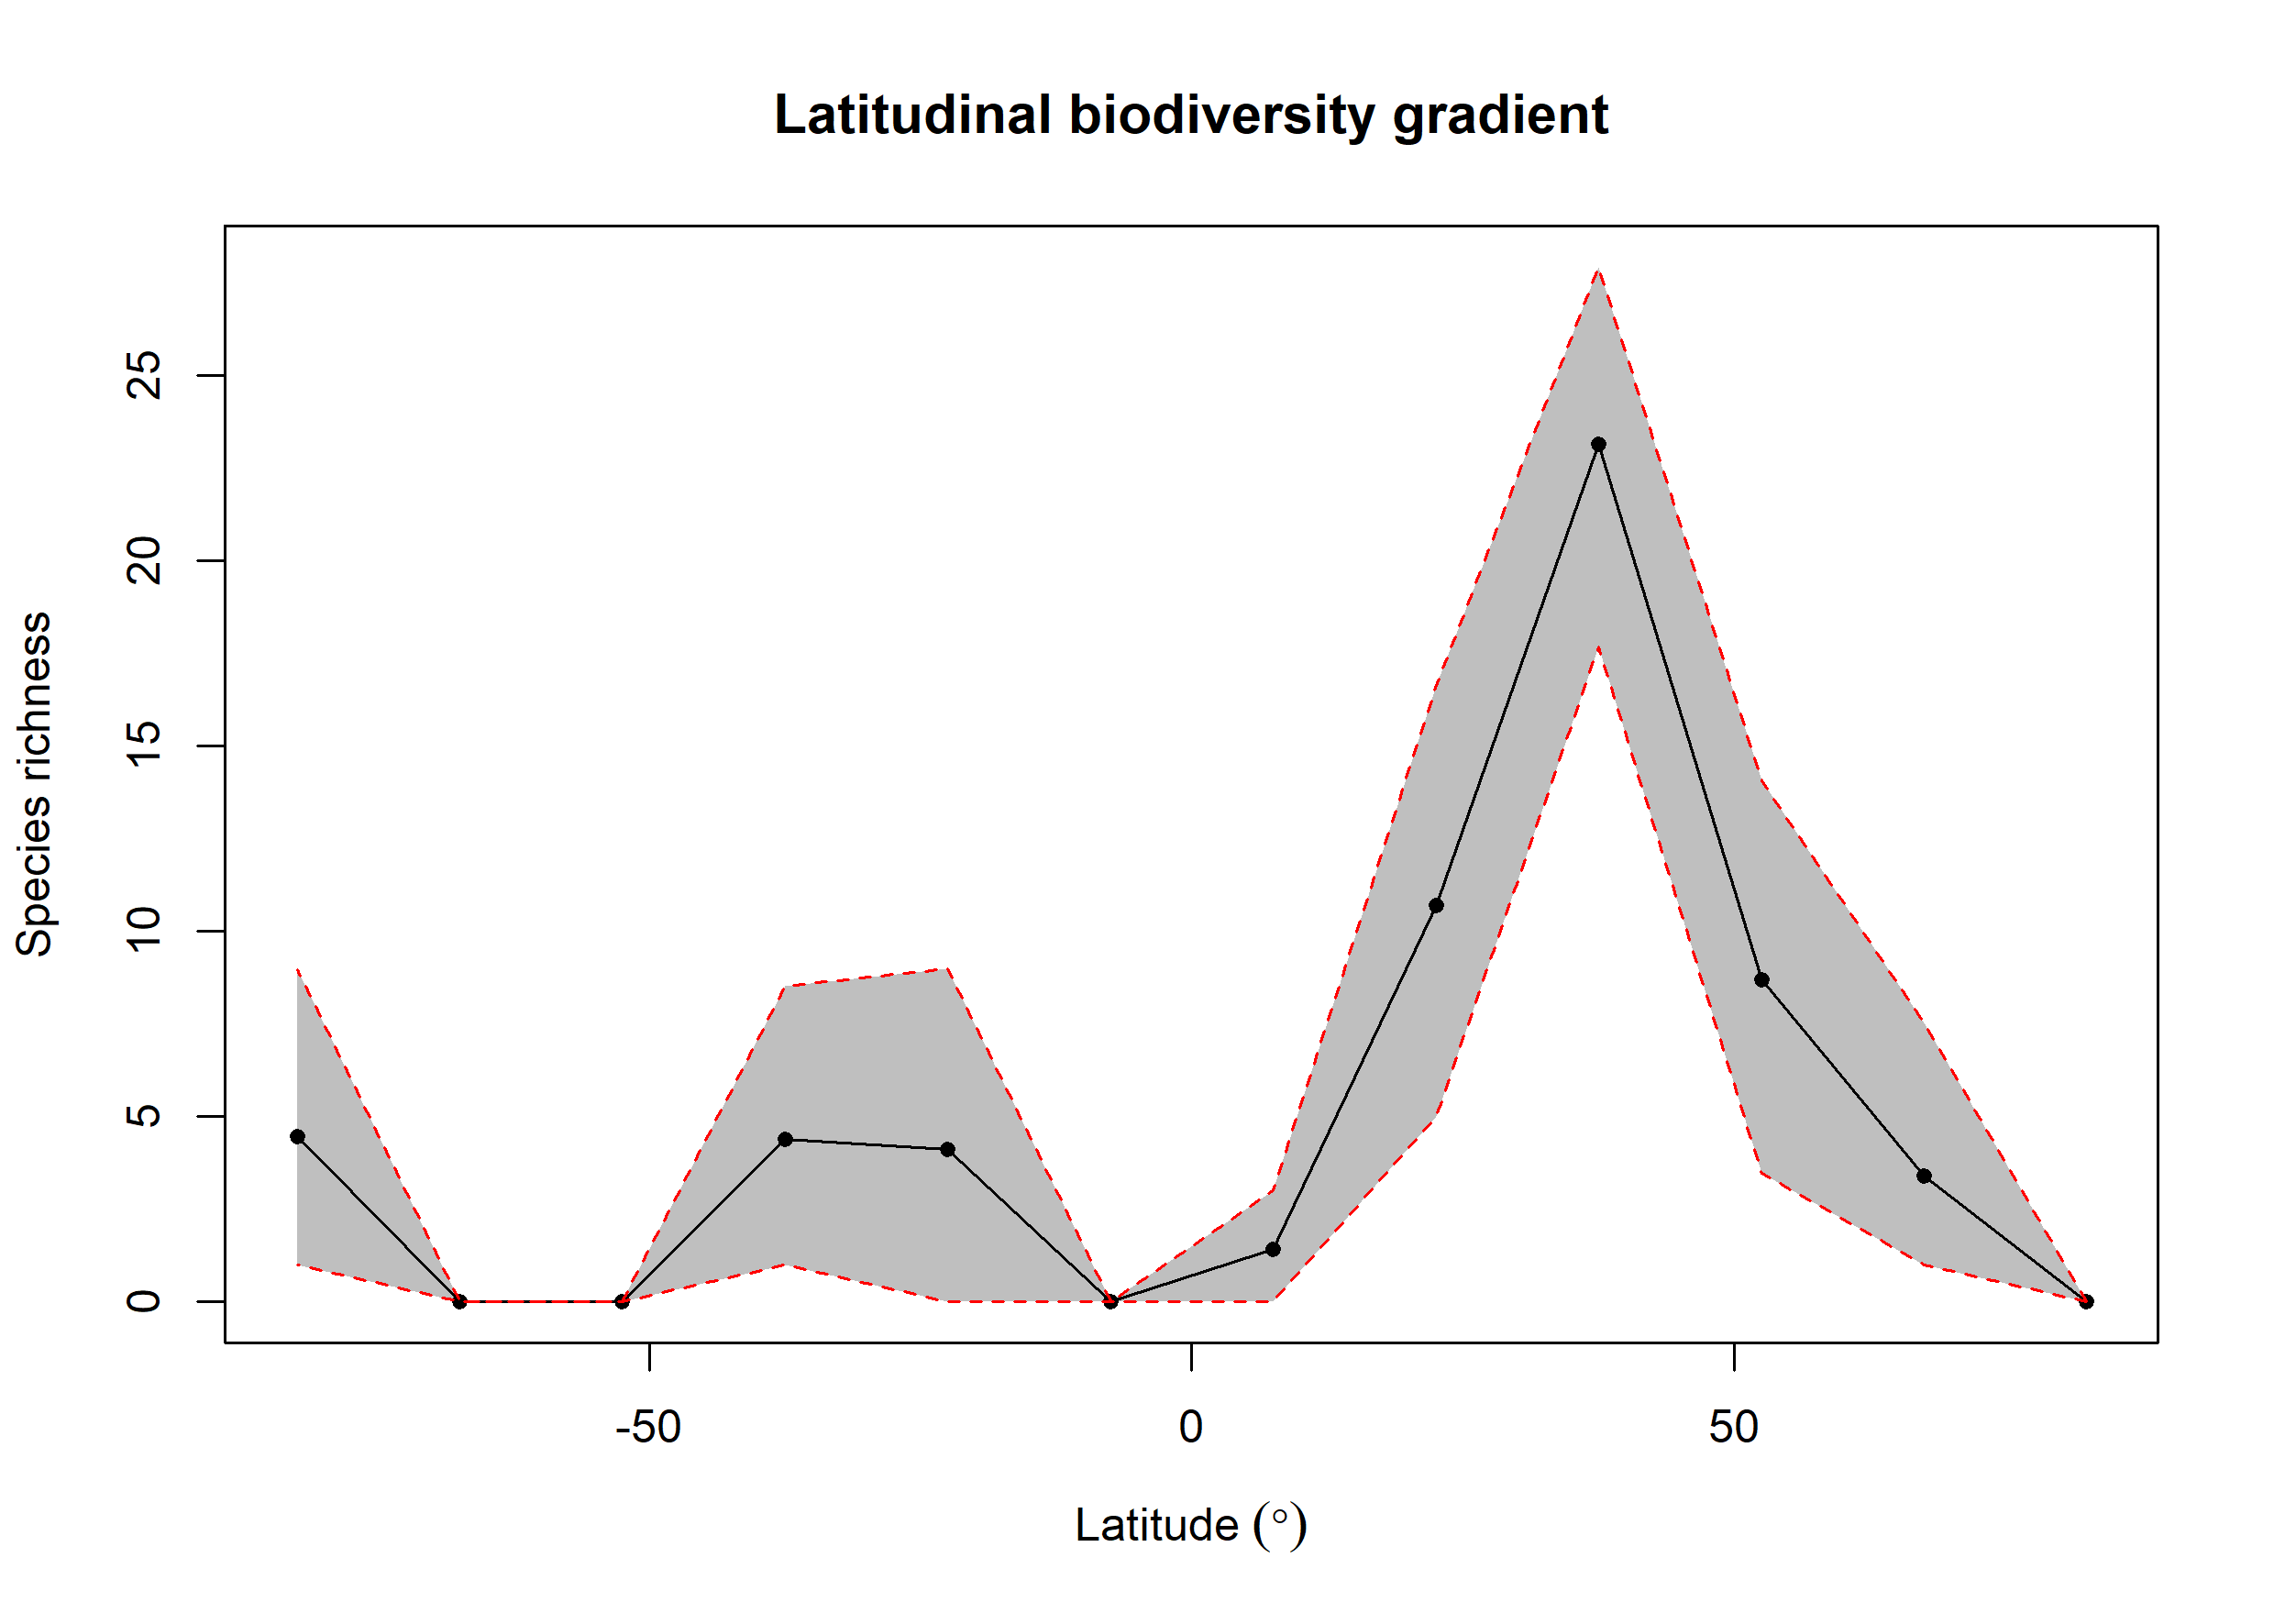

The table this chart was drawn from, first rows:
bin, max, min, mid, hemisphere, mean_richness, CI.Lower, CI.Upper
1, 90, 75, 82.5, N, NA, NA, NA
2, 75, 60, 67.5, N, 3.39, 1, 7.52
3, 60, 45, 52.5, N, 8.683, 3.475, 14.07
4, 45, 30, 37.5, N, 23.13, 17.67, 27.92
5, 30, 15, 22.5, N, 10.69, 5, 16.63
6, 15, 0, 7.5, N, 1.43, 0, 3
7, 0, -15, -7.5, S, NA, NA, NA
8, -15, -30, -22.5, S, 4.119, 0, 8.98
9, -30, -45, -37.5, S, 4.377, 1, 8.525
10, -45, -60, -52.5, S, NA, NA, NA
11, -60, -75, -67.5, S, NA, NA, NA
12, -75, -90, -82.5, S, 4.456, 1, 8.971
